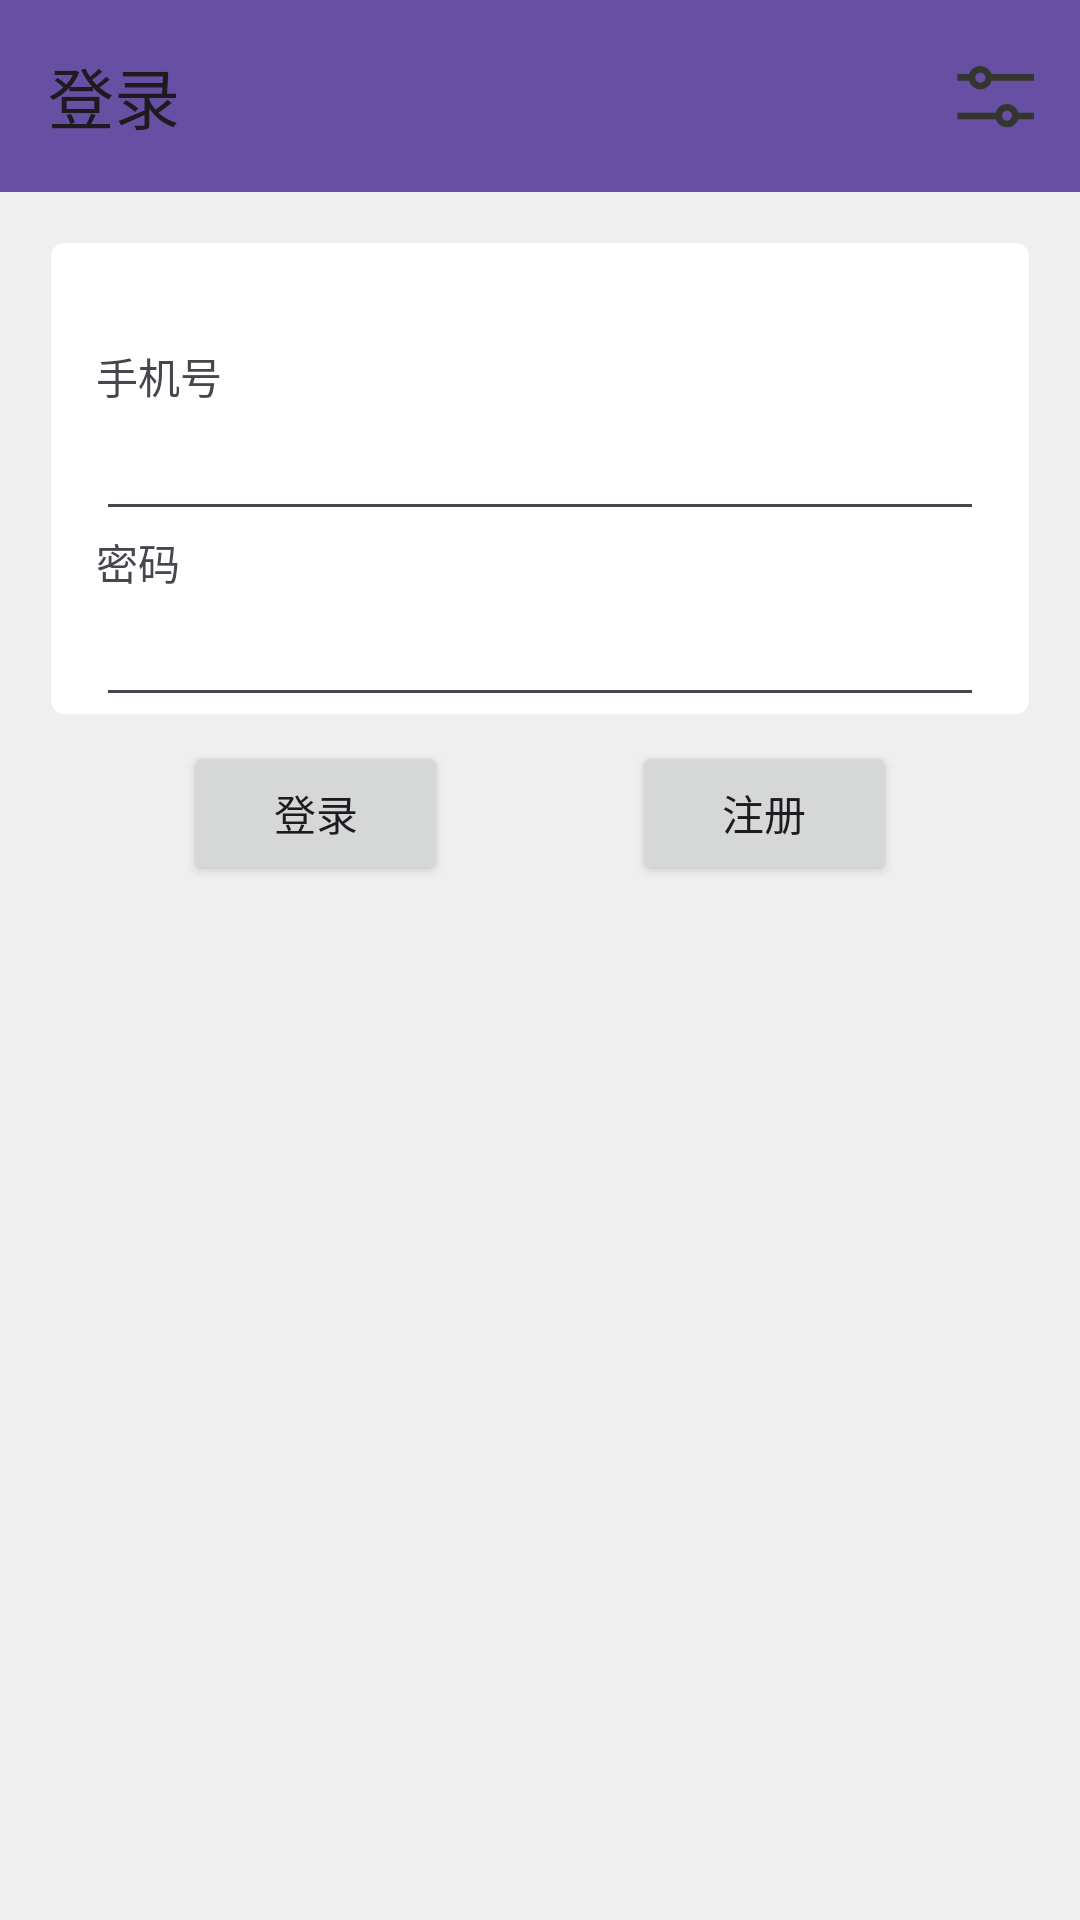

Produce the Android XML layout that renders to this screen, including the resource entries it uses.
<!-- AndroidManifest.xml: application theme Theme.SelesManager -->
<!-- res/layout/activity_login.xml -->
<?xml version="1.0" encoding="utf-8"?>
<androidx.constraintlayout.widget.ConstraintLayout xmlns:android="http://schemas.android.com/apk/res/android"
    xmlns:app="http://schemas.android.com/apk/res-auto"
    xmlns:tools="http://schemas.android.com/tools"
    android:id="@+id/main"
    android:layout_width="match_parent"
    android:layout_height="match_parent"
    android:background="#EFEFEF"
    tools:context=".Activity.LoginActivity">

    
    <LinearLayout
        android:layout_width="match_parent"
        android:layout_height="match_parent"
        android:orientation="vertical">

        <com.google.android.material.appbar.AppBarLayout
            android:layout_width="match_parent"
            android:layout_height="wrap_content">

            <androidx.appcompat.widget.Toolbar
                android:id="@+id/toolbar"
                android:layout_width="match_parent"
                android:layout_height="?attr/actionBarSize"
                android:background="?attr/colorPrimary"
                app:menu="@menu/toolbar_menu"
                app:popupTheme="@style/ThemeOverlay.AppCompat.Light"
                app:title="登录" />


        </com.google.android.material.appbar.AppBarLayout>

        <RelativeLayout
            android:layout_width="match_parent"
            android:layout_height="wrap_content"
            android:layout_marginStart="16dp"
            android:layout_marginTop="16dp"
            android:layout_marginEnd="16dp"
            android:background="@drawable/view_border">

            <LinearLayout
                android:layout_width="match_parent"
                android:layout_height="wrap_content"
                android:layout_marginTop="16dp"
                android:layout_marginStart="16dp"
                android:layout_marginEnd="16dp"
                android:orientation="vertical">

                <TextView
                    android:id="@+id/textView3"
                    android:layout_width="match_parent"
                    android:layout_height="wrap_content"
                    android:text=" " />

                <TextView
                    android:id="@+id/textView"
                    android:layout_width="match_parent"
                    android:layout_height="wrap_content"
                    android:text="手机号" />

                <EditText
                    android:id="@+id/editTextPhone"
                    android:layout_width="match_parent"
                    android:layout_height="wrap_content"
                    android:ems="10"
                    android:inputType="phone" />

                <TextView
                    android:id="@+id/textView2"
                    android:layout_width="match_parent"
                    android:layout_height="wrap_content"
                    android:text="密码" />

                <EditText
                    android:id="@+id/editTextTextPassword"
                    android:layout_width="match_parent"
                    android:layout_height="wrap_content"
                    android:ems="10"
                    android:inputType="textPassword" />
            </LinearLayout>


        </RelativeLayout>


        <LinearLayout
            android:layout_width="match_parent"
            android:layout_height="match_parent"
            android:orientation="horizontal">

            <Space
                android:layout_width="wrap_content"
                android:layout_height="wrap_content"
                android:layout_weight="1" />

            <Button
                android:id="@+id/loginButton"
                android:layout_width="wrap_content"
                android:layout_height="wrap_content"
                android:text="登录" />

            <Space
                android:layout_width="wrap_content"
                android:layout_height="wrap_content"
                android:layout_weight="1" />

            <Button
                android:id="@+id/registerButton"
                android:layout_width="wrap_content"
                android:layout_height="wrap_content"
                android:text="注册" />

            <Space
                android:layout_width="wrap_content"
                android:layout_height="wrap_content"
                android:layout_weight="1" />
        </LinearLayout>

    </LinearLayout>

</androidx.constraintlayout.widget.ConstraintLayout>
<!-- resources referenced by this layout -->
<resources>
  <!-- drawable view_border (drawable) -->
  <layer-list xmlns:android="http://schemas.android.com/apk/res/android">
  
      
      <item>
          <shape android:shape="rectangle">
              
              <padding android:bottom="8dp" />
              <solid android:color="#00CCCCCC" />
              <corners android:radius="4dp" />
          </shape>
      </item>
  
      
      <item android:left="1dp" android:top="1dp" android:right="1dp" android:bottom="1dp">
          <shape android:shape="rectangle">
              <solid android:color="#FFFFFF" /> 
              <stroke
                  android:width="1dp"
                  android:color="#FFFFFF" />
              <corners android:radius="4dp" />
          </shape>
      </item>
  
  </layer-list>
  <style name="Theme.SelesManager" parent="Base.Theme.SelesManager" />
  <style name="Base.Theme.SelesManager" parent="Theme.Material3.DayNight.NoActionBar">
          
          
      </style>
</resources>
